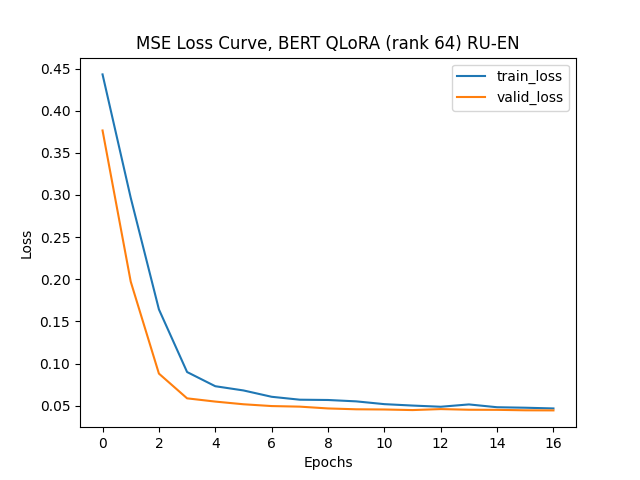

The data file committed next to this chart (first rows):
epoch, train_loss, valid_loss
1, 0.4431, 0.3765
2, 0.2967, 0.1972
3, 0.1642, 0.08804
4, 0.08989, 0.05867
5, 0.07306, 0.05483
6, 0.06805, 0.05165
7, 0.06052, 0.04952
8, 0.05706, 0.04882
9, 0.05672, 0.04669
10, 0.05509, 0.04569
11, 0.05179, 0.04544
12, 0.05011, 0.04476
13, 0.0487, 0.04592
14, 0.05145, 0.04515
15, 0.04812, 0.04504
16, 0.04754, 0.04448
17, 0.04668, 0.04437
